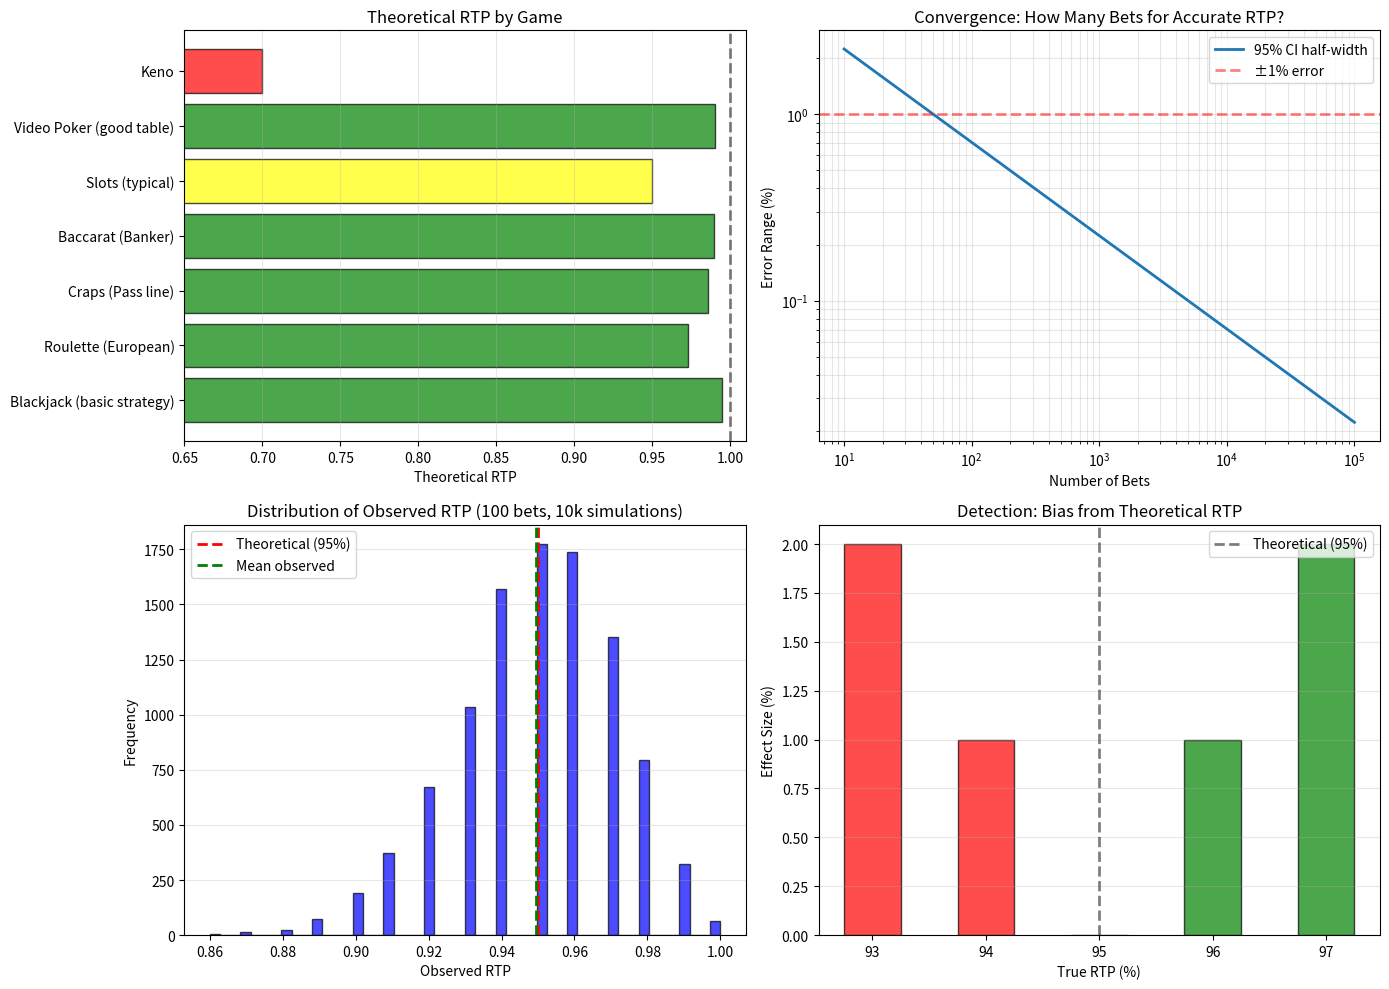

Generate this figure with matplotlib:
"""
Extracted from: return_to_player.md
"""

import numpy as np
import matplotlib.pyplot as plt
from scipy import stats
import pandas as pd

np.random.seed(42)

print("="*70)
print("RETURN TO PLAYER: TRACKING ACTUAL VS THEORETICAL")
print("="*70)

# ============================================================================
# 1. RTP BY GAME (THEORETICAL)
# ============================================================================

print("\n" + "="*70)
print("1. THEORETICAL RTP BY GAME")
print("="*70)

games_rtp_theoretical = {
    'Blackjack (basic strategy)': 0.995,
    'Roulette (European)': 0.973,
    'Craps (Pass line)': 0.9859,
    'Baccarat (Banker)': 0.9894,
    'Slots (typical)': 0.95,
    'Video Poker (good table)': 0.99,
    'Keno': 0.70,
}

df_games = pd.DataFrame({
    'Game': list(games_rtp_theoretical.keys()),
    'Theoretical RTP': list(games_rtp_theoretical.values()),
})

df_games['Theoretical HE %'] = (1 - df_games['Theoretical RTP']) * 100

print("\nTheoretical RTP and House Edge:")
print(df_games[['Game', 'Theoretical RTP', 'Theoretical HE %']].to_string(index=False))

# ============================================================================
# 2. SIMULATE OBSERVED RTP (SHORT-TERM)
# ============================================================================

print("\n" + "="*70)
print("2. OBSERVED RTP: SIMULATING GAMBLING SESSIONS")
print("="*70)

def simulate_game_session(rtp, n_bets=100, bet_amount=1.0):
    """
    Simulate a gambling session.
    Assume each bet returns either ~0 or ~1 based on RTP.
    """
    house_edge = 1 - rtp
    expected_payout = rtp * bet_amount
    
    # Simplified: each bet returns exactly payout (no variance)
    # For realism, add variance
    outcomes = []
    
    for _ in range(n_bets):
        # Outcome: either win (return bet_amount) or lose (return 0)
        # Weighted by payout probability
        if np.random.random() < rtp:
            outcome = bet_amount  # Win (get bet back)
        else:
            outcome = 0  # Lose (get nothing)
        outcomes.append(outcome)
    
    total_wagered = n_bets * bet_amount
    total_returned = np.sum(outcomes)
    observed_rtp = total_returned / total_wagered
    
    return observed_rtp, total_returned, total_wagered

# Simulate multiple sessions for blackjack
print("\nBlackjack (99.5% theoretical RTP): Multiple session simulations")
print(f"{'Session':>10} {'Bets':>10} {'Observed RTP':>15} {'Deviation':>15}")
print("-" * 50)

theoretical_rtp_bj = 0.995
for session_bets in [100, 500, 1000, 5000]:
    obs_rtps = []
    for _ in range(10):
        obs_rtp, _, _ = simulate_game_session(theoretical_rtp_bj, session_bets)
        obs_rtps.append(obs_rtp)
    
    mean_obs = np.mean(obs_rtps)
    deviation = (mean_obs - theoretical_rtp_bj) * 100
    print(f"{'Avg':>10} {session_bets:>10} {mean_obs:>15.4f} {deviation:>14.2f}%")

# ============================================================================
# 3. CONVERGENCE: HOW MANY BETS NEEDED FOR ACCURATE RTP?
# ============================================================================

print("\n" + "="*70)
print("3. CONVERGENCE: SAMPLE SIZE FOR ACCURATE RTP")
print("="*70)

def estimate_convergence(theoretical_rtp, confidence=0.95):
    """
    Estimate bets needed for accurate RTP estimation.
    Using normal approximation: SE = √(p(1-p)/n)
    For 95% CI: n ≈ 1.96² × p(1-p) / ε²
    where ε is desired error (e.g., 0.01 = ±1%)
    """
    p = theoretical_rtp
    z = stats.norm.ppf((1 + confidence) / 2)
    
    errors = [0.01, 0.02, 0.05, 0.10]  # ±1%, ±2%, ±5%, ±10% error
    results = {}
    
    for error in errors:
        n = (z**2 * p * (1-p)) / (error**2)
        results[error] = int(np.ceil(n))
    
    return results

print("\nSample size needed for accurate RTP estimation (95% confidence):")
print(f"Game: Roulette (97.3% theoretical RTP)")
print(f"{'Target Accuracy':>20} {'Bets Required':>20} {'Approx Hours':>20}")
print("-" * 60)

convergence = estimate_convergence(0.973)
hands_per_hour = 30  # Roulette spins/hour

for error, n_bets in convergence.items():
    error_pct = error * 100
    hours = n_bets / hands_per_hour
    print(f"±{error_pct:>18.1f}% {n_bets:>20,} {hours:>19.1f} hours")

# ============================================================================
# 4. STATISTICAL TEST: OBSERVED VS THEORETICAL
# ============================================================================

print("\n" + "="*70)
print("4. HYPOTHESIS TEST: IS MACHINE FAIR?")
print("="*70)

def statistical_test_rtp(observed_rtp, theoretical_rtp, n_bets):
    """
    Chi-square test to see if observed RTP significantly different from theoretical.
    H0: Observed RTP = Theoretical RTP (machine fair)
    H1: Observed RTP ≠ Theoretical RTP (machine biased)
    """
    # For binomial: expected wins/losses based on theoretical
    expected_wins = n_bets * theoretical_rtp
    expected_losses = n_bets * (1 - theoretical_rtp)
    
    observed_wins = n_bets * observed_rtp
    observed_losses = n_bets * (1 - observed_rtp)
    
    # Chi-square statistic
    chi2 = ((observed_wins - expected_wins)**2 / expected_wins +
           (observed_losses - expected_losses)**2 / expected_losses)
    
    # P-value (df=1 for binomial)
    p_value = 1 - stats.chi2.cdf(chi2, df=1)
    
    return chi2, p_value

print("\nTesting if observed RTP differs significantly from theoretical:")
print(f"Machine: Slots (95% theoretical RTP)")
print(f"Test significance: α = 0.05")
print()

theoretical = 0.95
n_bets_test = 1000

# Simulate observed RTPs (some fair, some rigged)
scenarios = [
    ('Fair machine', 0.95),
    ('Slightly loose (96%)', 0.96),
    ('Rigged tight (93%)', 0.93),
]

print(f"{'Scenario':<25} {'Observed RTP':>15} {'Chi-square':>15} {'p-value':>15} {'Fair?':>10}")
print("=" * 80)

for scenario_name, observed_rtp in scenarios:
    chi2, p_value = statistical_test_rtp(observed_rtp, theoretical, n_bets_test)
    fair = 'Yes' if p_value > 0.05 else 'No'
    print(f"{scenario_name:<25} {observed_rtp:>15.4f} {chi2:>15.3f} {p_value:>15.4f} {fair:>10}")

# ============================================================================
# 5. VISUALIZATION
# ============================================================================

fig, axes = plt.subplots(2, 2, figsize=(14, 10))

# Plot 1: Theoretical RTP by game
ax1 = axes[0, 0]
colors_rtp = ['green' if rtp > 0.97 else 'yellow' if rtp > 0.93 else 'red' 
             for rtp in df_games['Theoretical RTP']]
ax1.barh(df_games['Game'], df_games['Theoretical RTP'], color=colors_rtp, alpha=0.7, edgecolor='black')
ax1.axvline(x=1.0, color='black', linestyle='--', linewidth=2, alpha=0.5)
ax1.set_xlabel('Theoretical RTP')
ax1.set_title('Theoretical RTP by Game')
ax1.set_xlim(0.65, 1.01)
ax1.grid(True, alpha=0.3, axis='x')

# Plot 2: Convergence (blackjack)
ax2 = axes[0, 1]
n_range = np.logspace(1, 5, 50)  # 10 to 100,000 bets
se_range = []

for n in n_range:
    p = 0.995  # Blackjack RTP
    se = np.sqrt(p * (1-p) / n)
    se_range.append(se)

ax2.loglog(n_range, np.array(se_range)*100, linewidth=2, label='95% CI half-width')
ax2.axhline(y=1, color='red', linestyle='--', linewidth=2, alpha=0.5, label='±1% error')
ax2.set_xlabel('Number of Bets')
ax2.set_ylabel('Error Range (%)')
ax2.set_title('Convergence: How Many Bets for Accurate RTP?')
ax2.legend()
ax2.grid(True, alpha=0.3, which='both')

# Plot 3: Distribution of observed RTP (10,000 simulations)
ax3 = axes[1, 0]
observed_rtps_sim = []
for _ in range(10000):
    obs_rtp, _, _ = simulate_game_session(0.95, n_bets=100)
    observed_rtps_sim.append(obs_rtp)

ax3.hist(observed_rtps_sim, bins=50, alpha=0.7, color='blue', edgecolor='black')
ax3.axvline(x=0.95, color='red', linestyle='--', linewidth=2, label='Theoretical (95%)')
ax3.axvline(x=np.mean(observed_rtps_sim), color='green', linestyle='--', linewidth=2, label='Mean observed')
ax3.set_xlabel('Observed RTP')
ax3.set_ylabel('Frequency')
ax3.set_title('Distribution of Observed RTP (100 bets, 10k simulations)')
ax3.legend()
ax3.grid(True, alpha=0.3, axis='y')

# Plot 4: Sample size vs detection power
ax4 = axes[1, 1]
true_rtps = np.array([0.93, 0.94, 0.95, 0.96, 0.97])
theoretical_rtp = 0.95
n_samples = 100

detection_power = []
for true_rtp in true_rtps:
    # Power: probability of detecting difference if it exists
    # Simpler: just show effect size grows with deviation
    effect_size = (true_rtp - theoretical_rtp) * 100
    detection_power.append(abs(effect_size))

colors_detect = ['red' if rtp < 0.95 else 'green' for rtp in true_rtps]
ax4.bar(true_rtps * 100, detection_power, color=colors_detect, alpha=0.7, edgecolor='black', width=0.5)
ax4.axvline(x=95, color='black', linestyle='--', linewidth=2, alpha=0.5, label='Theoretical (95%)')
ax4.set_xlabel('True RTP (%)')
ax4.set_ylabel('Effect Size (%)')
ax4.set_title('Detection: Bias from Theoretical RTP')
ax4.legend()
ax4.grid(True, alpha=0.3, axis='y')

plt.tight_layout()
plt.savefig('return_to_player_analysis.png', dpi=100, bbox_inches='tight')
print("\n" + "="*70)
print("✓ Visualization saved: return_to_player_analysis.png")
plt.show()

print("\n" + "="*70)
print("SUMMARY")
print("="*70)
print("✓ RTP = inverse of house edge; determines long-term profitability")
print("✓ Theoretical RTP accurate only over many bets (1000+)")
print("✓ Short-term: Variance allows deviation from RTP")
print("✓ Game selection: Highest RTP = best player value")
